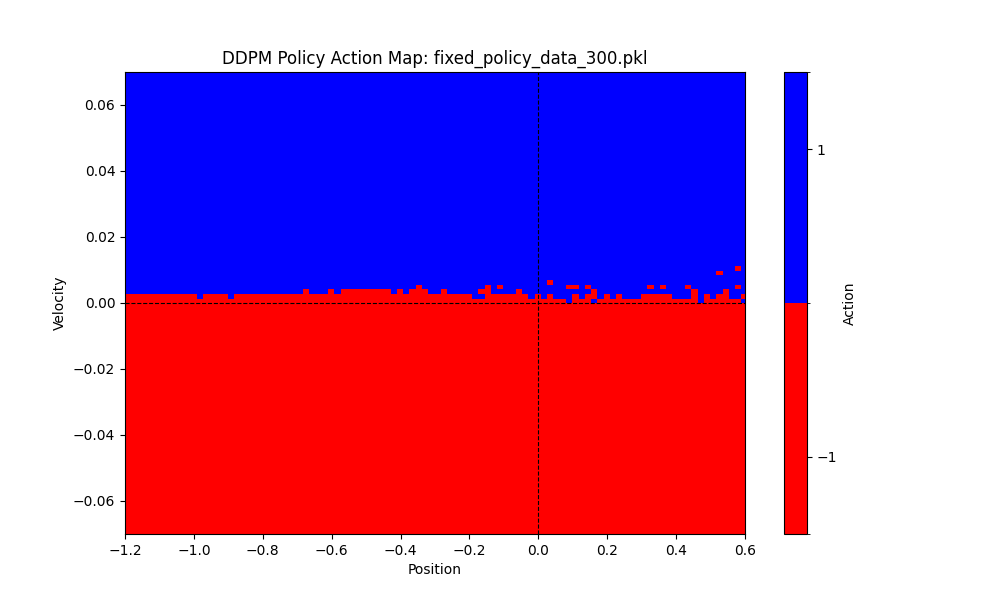

The data file committed next to this chart (first rows):
episode, step, position, velocity, action
1, 1, -0.4689, -0.001922, -1.0
1, 2, -0.4728, -0.003831, -1.0
1, 3, -0.4785, -0.005711, -1.0
1, 4, -0.486, -0.007548, -1.0
1, 5, -0.4953, -0.009329, -1.0
1, 6, -0.5064, -0.01104, -1.0
1, 7, -0.5191, -0.01267, -1.0
1, 8, -0.5333, -0.0142, -1.0
1, 9, -0.5489, -0.01563, -1.0
1, 10, -0.5658, -0.01694, -1.0
1, 11, -0.584, -0.01813, -1.0
1, 12, -0.6031, -0.01918, -1.0
1, 13, -0.6232, -0.02009, -1.0
1, 14, -0.6441, -0.02085, -1.0
1, 15, -0.6655, -0.02147, -1.0
1, 16, -0.6875, -0.02193, -1.0
1, 17, -0.7097, -0.02225, -1.0
1, 18, -0.7321, -0.02243, -1.0
1, 19, -0.7546, -0.02246, -1.0
1, 20, -0.777, -0.02237, -1.0
1, 21, -0.7991, -0.02214, -1.0
1, 22, -0.8209, -0.02181, -1.0
1, 23, -0.8423, -0.02136, -1.0
1, 24, -0.8631, -0.02082, -1.0
1, 25, -0.8833, -0.02019, -1.0
1, 26, -0.9028, -0.01948, -1.0
1, 27, -0.9215, -0.01872, -1.0
1, 28, -0.9394, -0.01789, -1.0
1, 29, -0.9564, -0.01702, -1.0
1, 30, -0.9725, -0.01611, -1.0
1, 31, -0.9877, -0.01518, -1.0
1, 32, -1.002, -0.01422, -1.0
1, 33, -1.015, -0.01324, -1.0
1, 34, -1.027, -0.01225, -1.0
1, 35, -1.039, -0.01125, -1.0
1, 36, -1.049, -0.01026, -1.0
1, 37, -1.058, -0.009255, -1.0
1, 38, -1.066, -0.008257, -1.0
1, 39, -1.074, -0.007261, -1.0
1, 40, -1.08, -0.006269, -1.0
1, 41, -1.085, -0.005281, -1.0
1, 42, -1.09, -0.004297, -1.0
1, 43, -1.093, -0.003317, -1.0
1, 44, -1.095, -0.002341, -1.0
1, 45, -1.097, -0.001366, -1.0
1, 46, -1.097, -0.0003938, -1.0
1, 47, -1.096, 0.0005784, -1.0
1, 48, -1.092, 0.004551, 1.0
1, 49, -1.083, 0.008529, 1.0
1, 50, -1.071, 0.01251, 1.0
1, 51, -1.054, 0.01651, 1.0
1, 52, -1.034, 0.02051, 1.0
1, 53, -1.009, 0.02451, 1.0
1, 54, -0.9808, 0.02849, 1.0
1, 55, -0.9483, 0.03244, 1.0
1, 56, -0.912, 0.03633, 1.0
1, 57, -0.8719, 0.04013, 1.0
1, 58, -0.8281, 0.04379, 1.0
1, 59, -0.7808, 0.04727, 1.0
1, 60, -0.7303, 0.05051, 1.0
... 23,744 more rows
